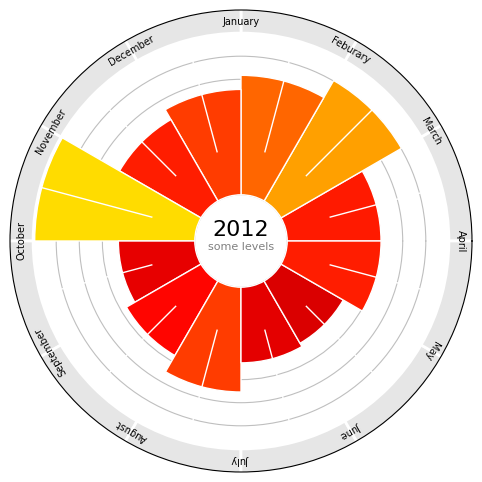

Write the Python code that produced this figure.
#!/usr/bin/env python
# -*- coding: utf-8 -*-
import matplotlib
import numpy as np
import matplotlib.pyplot as plt


# Data to be represented
# ----------
labels = ['January', 'Feburary', 'March', 'April', 'May', 'June',
          'July', 'August', 'September', 'October', 'November', 'December']
n = len(labels)
data = np.random.uniform(0,1,n)
# ----------

# Make figure square and background the same colors as axes (white)
fig = plt.figure(figsize=(8,6), facecolor='white')

# Make a new polar axis
axes = plt.subplot(111, polar=True, axisbelow=True)

# Put labels on outer 
T = np.arange(np.pi/n, 2*np.pi, 2*np.pi/n)
R = np.ones(n)*10
width = 2*np.pi/n

# Label background
bars  = axes.bar(T, R, width=width, bottom=9,
                 linewidth = 2, facecolor = '0.9', edgecolor='1.00')
# Labels
for i in range(T.size):
    theta = T[n-1-i]+np.pi/n + np.pi/2
    plt.text(theta, 9.5, labels[i], rotation=180*theta/np.pi-90,
             family='Helvetica Neue', size=7,
             horizontalalignment="center", verticalalignment="center")

# Data
R = 1 + data*6
bars = axes.bar(T, R, width=width, bottom=2,
                linewidth=1, facecolor = '0.75', edgecolor='1.00')
for i,bar in enumerate(bars):
    bar.set_facecolor(plt.cm.hot(R[i]/10))

# Text i the center
plt.text(1*np.pi/2, 0.05, "2012",
         size=16, family='Helvetica Neue Light',
         horizontalalignment="center", verticalalignment="bottom")
plt.text(3*np.pi/2, 0.05, "some levels", color="0.50",
         size=8, family='Helvetica Neue Light',
         horizontalalignment="center", verticalalignment="top")

# Set ticks, tick labels and grid
plt.ylim(0,10)
plt.xticks(T)
plt.yticks(np.arange(2,9))
axes.grid(which='major', axis='y', linestyle='-', color='0.75')
axes.grid(which='major', axis='x', linestyle='-', color='1.00')
for theta in T:
    axes.plot([theta,theta], [4,9], color='w', zorder=2, lw=1)
axes.set_xticklabels([])
axes.set_yticklabels([])

plt.show()
